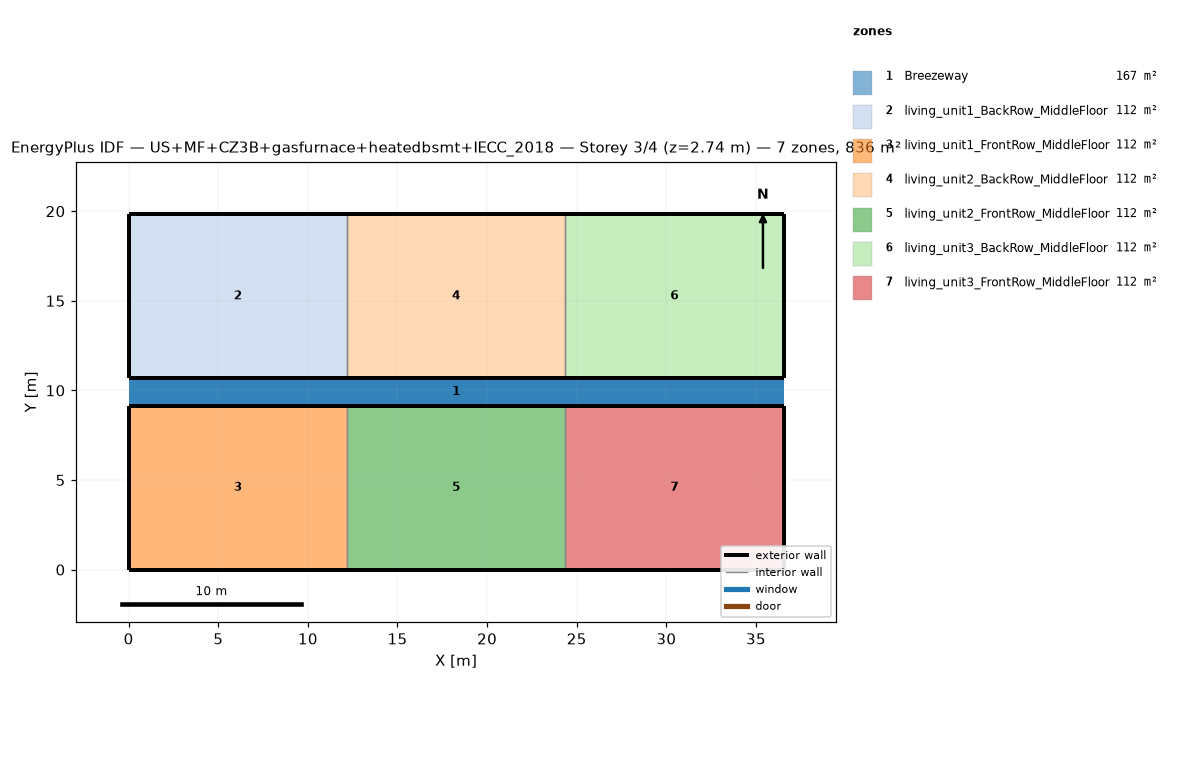
=== STOREY PLAN SPEC (per zone: floor XY polygon, exterior-wall plan segments, windows/doors) ===
zone 1: Breezeway  (167.0 m²)
  floor: (36.54, 9.16) (0.00, 9.16) (0.00, 10.68) (36.54, 10.68)
  floor: (36.54, 9.16) (0.00, 9.16) (0.00, 10.68) (36.54, 10.68)
  floor: (36.54, 9.16) (0.00, 9.16) (0.00, 10.68) (36.54, 10.68)
zone 2: living_unit1_BackRow_MiddleFloor  (111.5 m²)
  floor: (12.18, 10.68) (0.00, 10.68) (0.00, 19.84) (12.18, 19.84)
  exterior wall: (0.00, 10.68) – (12.18, 10.68)  [12.2 m]
  exterior wall: (12.18, 19.84) – (0.00, 19.84)  [12.2 m]
  exterior wall: (0.00, 19.84) – (0.00, 10.68)  [9.2 m]
  interior walls: 1
zone 3: living_unit1_FrontRow_MiddleFloor  (111.5 m²)
  floor: (12.18, 0.00) (0.00, 0.00) (0.00, 9.16) (12.18, 9.16)
  exterior wall: (0.00, 0.00) – (12.18, 0.00)  [12.2 m]
  exterior wall: (12.18, 9.16) – (0.00, 9.16)  [12.2 m]
  exterior wall: (0.00, 9.16) – (0.00, 0.00)  [9.2 m]
  interior walls: 1
zone 4: living_unit2_BackRow_MiddleFloor  (111.5 m²)
  floor: (24.36, 10.68) (12.18, 10.68) (12.18, 19.84) (24.36, 19.84)
  exterior wall: (12.18, 10.68) – (24.36, 10.68)  [12.2 m]
  exterior wall: (24.36, 19.84) – (12.18, 19.84)  [12.2 m]
  interior walls: 2
zone 5: living_unit2_FrontRow_MiddleFloor  (111.5 m²)
  floor: (24.36, 0.00) (12.18, 0.00) (12.18, 9.16) (24.36, 9.16)
  exterior wall: (12.18, 0.00) – (24.36, 0.00)  [12.2 m]
  exterior wall: (24.36, 9.16) – (12.18, 9.16)  [12.2 m]
  interior walls: 2
zone 6: living_unit3_BackRow_MiddleFloor  (111.5 m²)
  floor: (36.54, 10.68) (24.36, 10.68) (24.36, 19.84) (36.54, 19.84)
  exterior wall: (24.36, 10.68) – (36.54, 10.68)  [12.2 m]
  exterior wall: (36.54, 10.68) – (36.54, 19.84)  [9.2 m]
  exterior wall: (36.54, 19.84) – (24.36, 19.84)  [12.2 m]
  interior walls: 1
zone 7: living_unit3_FrontRow_MiddleFloor  (111.5 m²)
  floor: (36.54, 0.00) (24.36, 0.00) (24.36, 9.16) (36.54, 9.16)
  exterior wall: (24.36, 0.00) – (36.54, 0.00)  [12.2 m]
  exterior wall: (36.54, 0.00) – (36.54, 9.16)  [9.2 m]
  exterior wall: (36.54, 9.16) – (24.36, 9.16)  [12.2 m]
  interior walls: 1

=== DERIVED (storey summary) ===
Building: US+MF+CZ3B+gasfurnace+heatedbsmt+IECC_2018
Storey: 3 of 4  (floor level z = 2.74 m)
Storey gross floor area: 836.2 m²
Zones on this storey: 7
  - Breezeway: floor 167.0 m²
  - living_unit1_BackRow_MiddleFloor: floor 111.5 m²; exterior wall 33.5 m (86.9 m²); WWR 0.0%
  - living_unit1_FrontRow_MiddleFloor: floor 111.5 m²; exterior wall 33.5 m (86.9 m²); WWR 0.0%
  - living_unit2_BackRow_MiddleFloor: floor 111.5 m²; exterior wall 24.4 m (63.1 m²); WWR 0.0%
  - living_unit2_FrontRow_MiddleFloor: floor 111.5 m²; exterior wall 24.4 m (63.1 m²); WWR 0.0%
  - living_unit3_BackRow_MiddleFloor: floor 111.5 m²; exterior wall 33.5 m (86.9 m²); WWR 0.0%
  - living_unit3_FrontRow_MiddleFloor: floor 111.5 m²; exterior wall 33.5 m (86.9 m²); WWR 0.0%
Zone adjacency (shared interzone walls):
  - living_unit1_BackRow_MiddleFloor ↔ living_unit2_BackRow_MiddleFloor
  - living_unit1_FrontRow_MiddleFloor ↔ living_unit2_FrontRow_MiddleFloor
  - living_unit2_BackRow_MiddleFloor ↔ living_unit3_BackRow_MiddleFloor
  - living_unit2_FrontRow_MiddleFloor ↔ living_unit3_FrontRow_MiddleFloor